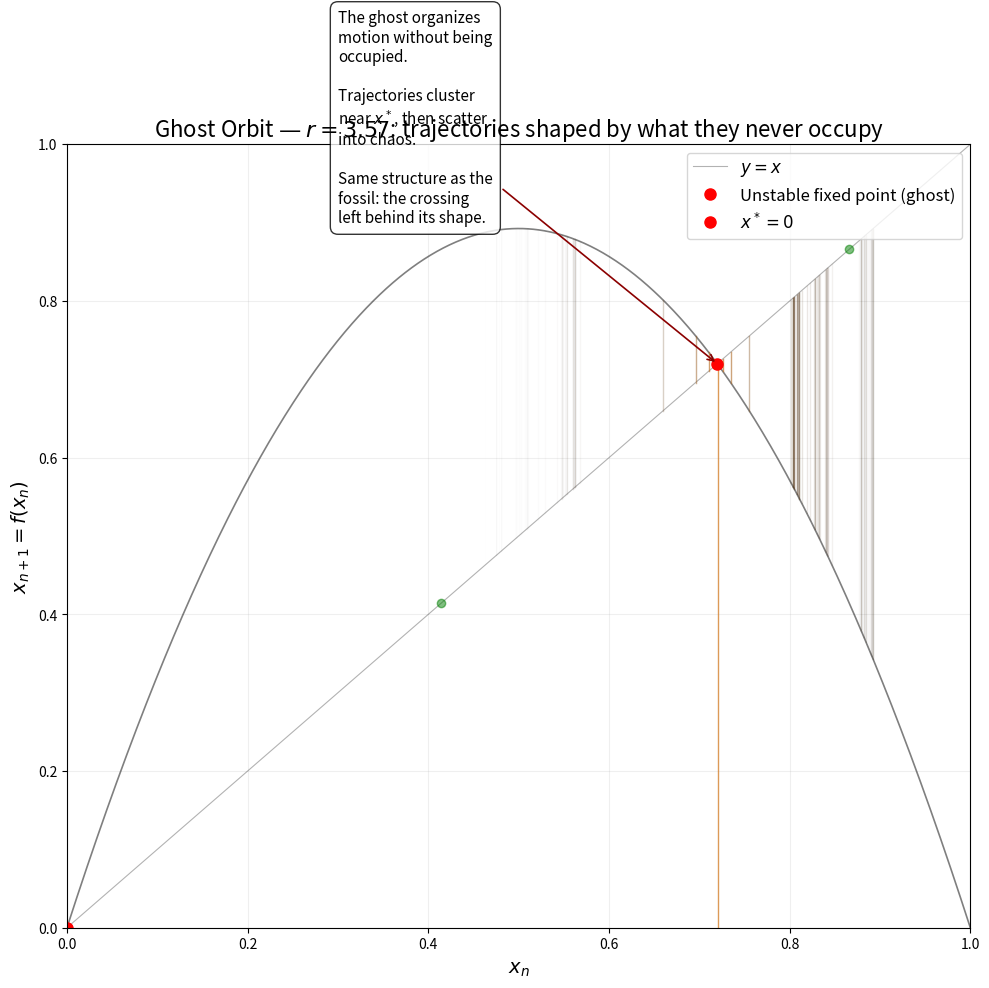

Recreate this plot in Python. (Note: this script raises an exception after producing the figure.)
#!/usr/bin/env python3
"""Ghost orbit cobweb: an unstable fixed point that shaped all trajectories nearby.

The unstable fixed point is where f(x) = x, but trajectories never sit there —
they approach and diverge. Ghost orbits: the shape of absence that organized motion.

This draws a cobweb plot where the unstable fixed point is the ghost —
visible as the intersection of f(x) and the diagonal, but the trajectory
never rests there. The ghost shaped the motion without being occupied.
"""

import numpy as np
import matplotlib
matplotlib.use('Agg')
import matplotlib.pyplot as plt

# Logistic map above Feigenbaum point — where chaos begins
# r = 3.57 is at the edge of period-doubling cascade
# At this r, the fixed points are unstable; orbits are chaotic
r = 3.57

def f(x):
    return r * x * (1 - x)

def f_n(x, n):
    """Apply the map n times."""
    for _ in range(n):
        x = f(x)
    return x

# Unstable fixed points of the logistic map
# x* = 0 (always unstable for r > 1)
# x* = 1 - 1/r (unstable for r > 3)
x0_star = 0
x1_star = 1 - 1/r

# Generate cobweb from a point near the ghost (the unstable fixed point)
# Near x1_star but perturbed — trajectories cluster there briefly then scatter
x_start = x1_star + 0.001

# Create figure
fig, ax = plt.subplots(1, 1, figsize=(10, 10))

# Plot f(x) and diagonal
x_range = np.linspace(0, 1, 1000)
ax.plot(x_range, x_range, 'k-', linewidth=0.8, alpha=0.3, label=r'$y = x$')
ax.plot(x_range, f(x_range), 'k-', linewidth=1.2, alpha=0.5)

# Cobweb: vertical to curve, horizontal to diagonal
n_steps = 200
x_vals = [x_start]
y_vals = [0]

for i in range(n_steps):
    x = x_vals[-1]
    # Vertical to curve
    y = f(x)
    x_vals.append(x)
    y_vals.append(y)
    # Horizontal to diagonal
    y_vals.append(y)
    x_vals.append(y)

x_vals = np.array(x_vals)
y_vals = np.array(y_vals)

# Plot cobweb with transparency gradient — early steps near the ghost are darker
for i in range(0, len(x_vals)-1, 2):
    # Every two steps is one cobweb segment (vertical + horizontal)
    dist_from_ghost = abs(x_vals[i] - x1_star)
    alpha = np.exp(-dist_from_ghost * 20) * 0.8
    color_val = 0.2 + 0.8 * alpha
    ax.plot(x_vals[i:i+2], y_vals[i:i+2], color=(color_val, color_val * 0.6, color_val * 0.2),
            linewidth=1.0, alpha=alpha)

# Mark the ghost (unstable fixed point)
ax.plot(x1_star, x1_star, 'ro', markersize=8, label='Unstable fixed point (ghost)')
ax.plot(0, 0, 'ro', markersize=8, label=r'$x^* = 0$')

# Mark stable period-2 points (for r = 3.57, we're above period-2)
# Period-2 cycle: x such that f(f(x)) = x but f(x) != x
from scipy.optimize import fsolve

def period2_eq(x):
    return f(f(x)) - x

# Find period-2 points (excluding fixed points)
initial_guesses = [0.1, 0.3, 0.5, 0.7, 0.9]
found = set()
for guess in initial_guesses:
    sol = fsolve(period2_eq, guess)[0]
    sol = round(sol, 10)
    if sol not in found and abs(f(sol) - sol) > 0.01:
        found.add(sol)

for sol in found:
    ax.plot(sol, sol, 'go', markersize=6, alpha=0.5)

# Labels and styling
ax.set_xlabel(r'$x_n$', fontsize=14)
ax.set_ylabel(r'$x_{n+1} = f(x_n)$', fontsize=14)
ax.set_title(r'Ghost Orbit — $r = 3.57$: trajectories shaped by what they never occupy', fontsize=16)
ax.legend(loc='upper right', fontsize=12)
ax.set_xlim(0, 1)
ax.set_ylim(0, 1)
ax.grid(True, alpha=0.2)

# Add annotation about the ghost
ax.annotate(
    'The ghost organizes\nmotion without being\noccupied.\n\nTrajectories cluster\nnear $x^*$, then scatter\ninto chaos.\n\nSame structure as the\nfossil: the crossing\nleft behind its shape.',
    xy=(x1_star, x1_star),
    xytext=(0.3, 0.9),
    fontsize=11,
    bbox=dict(boxstyle='round,pad=0.5', facecolor='white', alpha=0.8),
    arrowprops=dict(arrowstyle='->', lw=1.2, color='darkred')
)

fig.tight_layout()
fig.savefig('/home/sprite/slop-salon-lou/assets/ghost-orbit.png', dpi=150, bbox_inches='tight')
plt.close()
print("Saved to assets/ghost-orbit.png")
